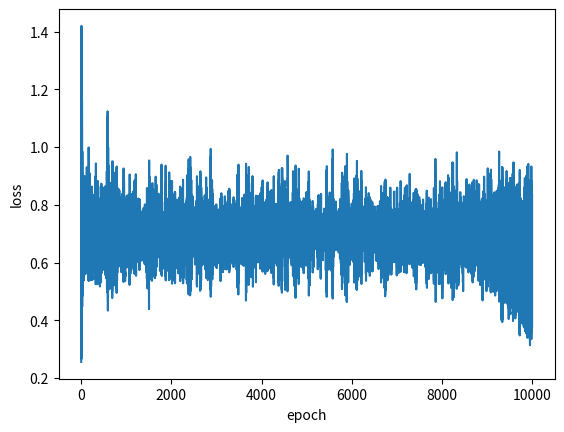

Python code for this plot: (Note: this script raises an exception after producing the figure.)
# coding: utf-8

# 인공지능개론 #Homework 1
# 간단한 XOR Table을 학습하는 NN 을 구성하는 문제입니다.
# 
#  1-Layer, 2-Layer model을 각각 구성하여 XOR 결과를 비교합니다.
#  1-Layer, 2-Layer의 model을 Back propagation을 이용하여 학습시킵니다.
#  주어진 양식을 활용해 주시며, scale, 차원의 순서, hyper parameter등은 결과가 잘 나오는 방향으로 Tuning하셔도 무방합니다.
#  Layer의 Activation 함수 Sigmoid는 54줄의 함수를 사용하시면 됩니다.
#  결과 재현을 위해 Weight, bias 값을 저장하여 함께 첨부해 주시기 바랍니다.
#  각 모델에서 loss 그래프와 testing step을 첨부하여 간단하게 자유 양식 결과 보고서(2~3장 내외)로 작성해 주세요.
# 
# 
# * python으로 코드를 작성하는 경우, 양식에서 활용하는 라이브러리 외에 추가로 import 하여 사용하실 수 없습니다.



## 이 외에 추가 라이브러리 사용 금지
import numpy as np
import random
import matplotlib.pyplot as plt



# Hyper parameters
# 학습의 횟수와 Gradient update에 쓰이는 learning rate입니다.
# 다른 값을 사용하여도 무방합니다.
epochs = 10000
learning_rate = 0.05



# Input data setting
# XOR data 
# 입력 데이터들, XOR Table 에 맞게 정의되어 있습니다.
train_inp = np.array([[1, 1], [1, 0], [0, 1], [0, 0]])
train_out = np.array([0, 1, 1, 0])



# Weight Setting
# 학습에 사용되는 weight 들의 초기값을 선언해 줍니다. 다른 값을 사용하여도 무방합니다.
W1 = np.random.randn(2,2)
W2 = np.random.randn(2,1)
b1 = np.random.randn(1,2)
b2 = np.random.randn(1,1)



##-----------------------------------##
##------- Activation Function -------##
##-----------------------------------##
def sigmoid(x):          
    return 1 / (np.exp(-x)+1)



# ----------------------------------- #
# --------- Training Step ----------- #
# ----------------------------------- #
# 학습이 시작됩니다.
# epoch 사이즈만큼 for 문을 통해 학습됩니다.
# 빈 칸을 채워 Weight과 bias를 학습하는 신경망을 설계하세요.
# 양식의 모든 내용을 무조건 따를 필요는 없습니다. 각자에게 편하게 수정하셔도 좋습니다.

errors = []
for epoch in range(epochs):

    # 데이터 4가지 중 랜덤으로 하나 선택
    for batch in range(4):
        idx = random.randint(0,3)

        # 입력 데이터 xin과 해당하는 정답 ans 불러오기
        xin = train_inp[idx].reshape(1,2)
        ans = train_out[idx]


        # Layer에 맞는 Forward Network 구성
        # HINT: 1-layer의 경우 x1만, 2-layer의 경우 x2까지 사용하시면 됩니다.
        x1 = xin[0][0]
        x2 = xin[0][1]

        H1 = sigmoid(b1[0][0] + x1*W1[0][0] + x2*W1[0][1])
        H2 = sigmoid(b1[0][1] + x1*W1[1][0] + x2*W1[1][1])

        H = [H1, H2]

        z = b2 + H1*W2[0] + H2*W2[1]
        y = sigmoid(z)

        # Binary Corss Entropy(BCE)로 loss 계산
        loss = -(ans * np.log(y) + (1 - ans) * np.log(1 - y))
        diff_loss = -ans / (y * np.log(10)) + (ans - 1) / ((y - 1) * np.log(10))


        # delta matrix initialization(다른 방법으로 이용하셔도 됩니다.)
        delta_W1 = np.zeros((2,2))
        delta_W2 = np.zeros((2,1))
        delta_b1 = np.zeros((1,2))
        delta_b2 = np.zeros((1,1))


        # Back propagation을 통한 Weight의 Gradient calculation
        for i in range(2):
            delta_W2[i] = diff_loss * y * (1-y) * H[i]
            delta_W1[0][i] = diff_loss * y * (1-y) * W2[i][0] * H[i] * (1-H[i]) * x1
            delta_W1[1][i] = diff_loss * y * (1-y) * W2[i][0] * H[i] * (1-H[i]) * x2

            delta_b1[0][i] = diff_loss * y * (1-y) * W2[i][0] * H[i] * (1-H[i])
            delta_b2 = diff_loss * y * (1-y)

            # 각 weight의 update 반영
            W1[0][i] = W1[0][i] - learning_rate * delta_W1[0][i]
            W1[1][i] = W1[1][i] - learning_rate * delta_W1[1][i]
            W2[i] = W2[i] - learning_rate * delta_W2[i]
            b1[0][i] = b1[0][i] - learning_rate * delta_b1[0][i]
            b2 = b2 - learning_rate * delta_b2



        ## 500번째 epoch마다 loss를 프린트 합니다.
    if epoch%500 == 0:
        print("epoch[{}/{}] loss: {:.4f}".format(epoch,epochs,float(loss)))
        print(W1)


    errors.append(loss)



## 학습이 끝난 후, loss를 확인합니다.
loss =  np.array(errors)
plt.plot(loss.reshape(epochs))
plt.xlabel("epoch")
plt.ylabel("loss")
plt.show()



#-----------------------------------#
#--------- Testing Step ------------#
#-----------------------------------#

for idx in range(4):
    xin = train_inp[idx]
    ans = train_out[idx]
    
    x1 = sigmoid(np.matmul(xin,W1)+b1)
    x2 = sigmoid(np.matmul(x1,W2)+b2)

    pred = x2
    
    print("input: ", xin, ", answer: ", ans, ", pred: {:.4f}".format(float(pred)))
    


#-----------------------------------#
#--------- Weight Saving -----------#
#-----------------------------------#

# weight, bias를 저장하는 부분입니다.
# 학번에 자신의 학번으로 대체해 주세요.


    #layer 2개인 경우
np.savetxt("20171489_layer2_weight",(W1, W2, b1, b2),fmt="%s")

